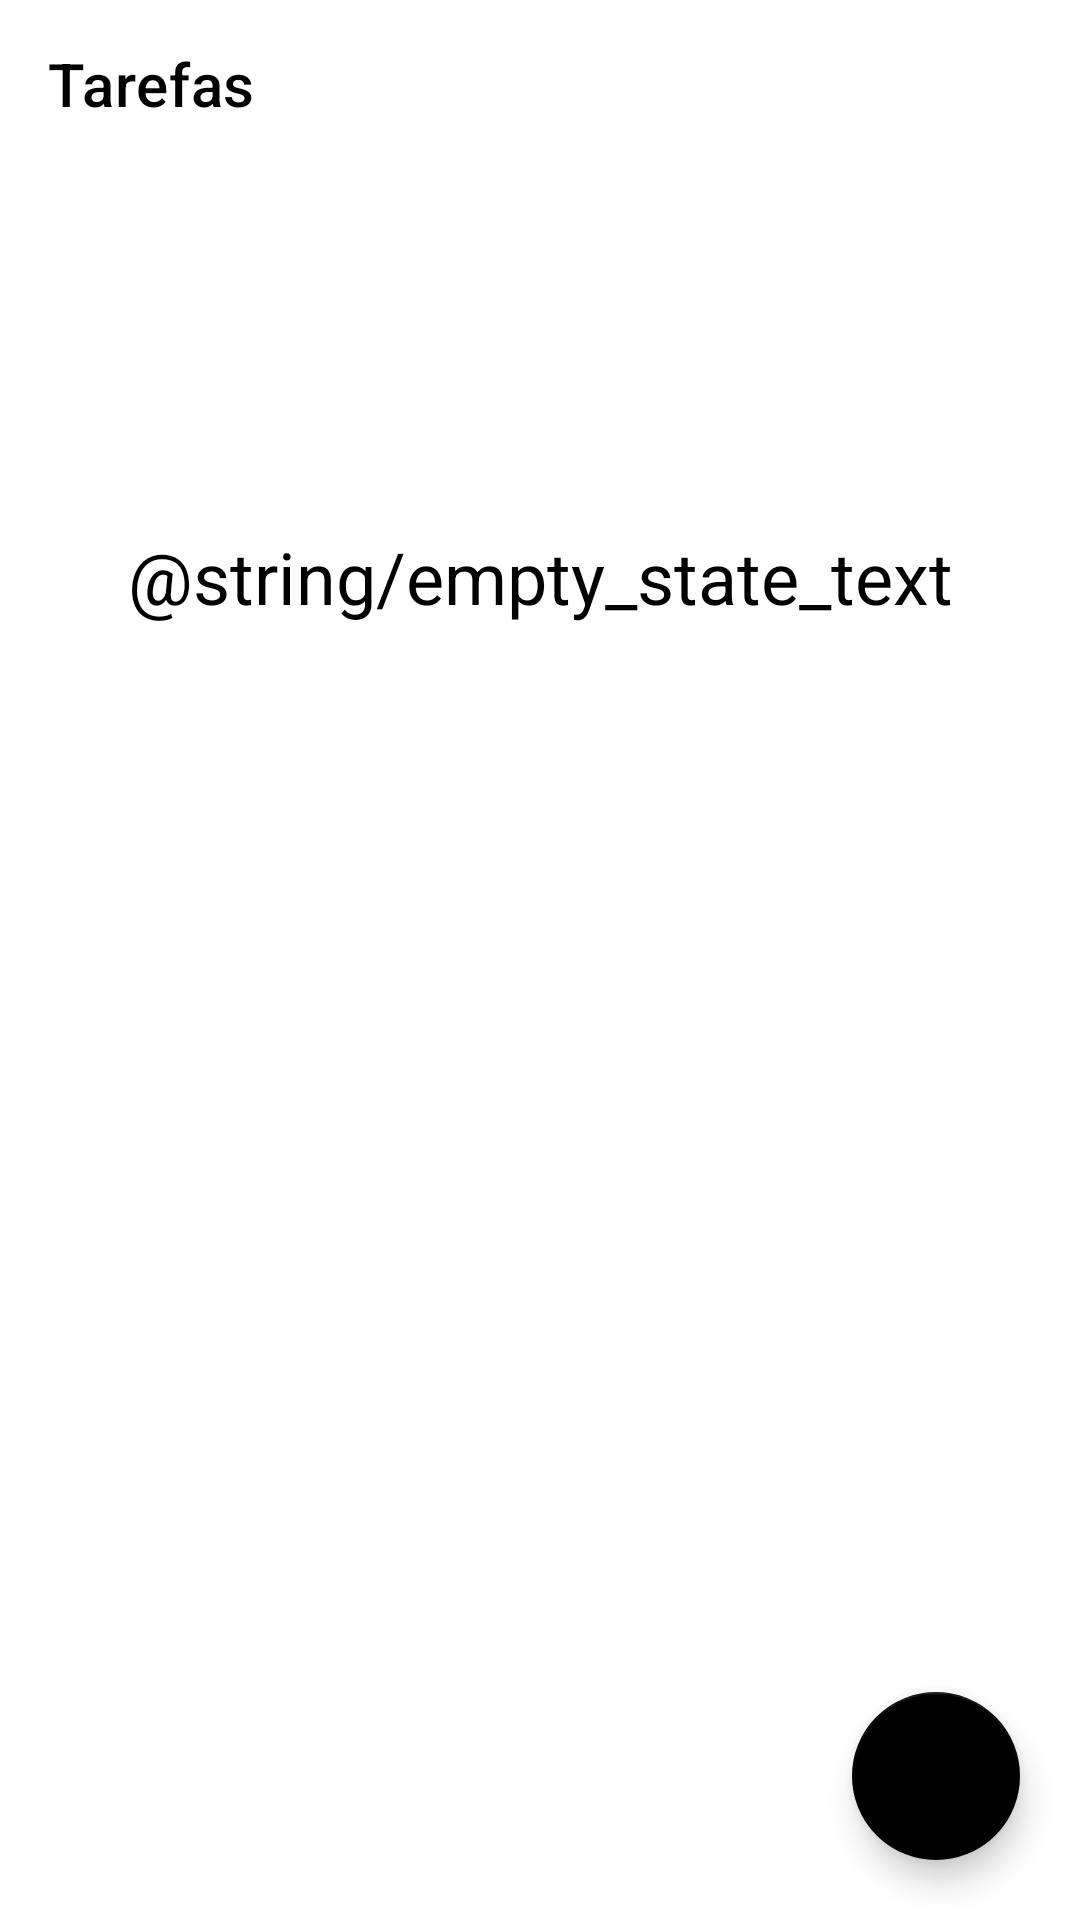

Reconstruct the res/layout file that produces this screen, plus the resources it refers to.
<!-- AndroidManifest.xml: application theme Theme.ToDoList -->
<!-- res/layout/activity_main.xml -->
<?xml version="1.0" encoding="utf-8"?>
<androidx.constraintlayout.widget.ConstraintLayout xmlns:android="http://schemas.android.com/apk/res/android"
    xmlns:app="http://schemas.android.com/apk/res-auto"
    xmlns:tools="http://schemas.android.com/tools"
    android:id="@+id/mainConstraintLayout"
    android:layout_width="match_parent"
    android:layout_height="match_parent"
    tools:context=".ui.MainActivity">

    <androidx.appcompat.widget.Toolbar
        android:id="@+id/mainToolBar"
        android:layout_width="0dp"
        android:layout_height="wrap_content"
        android:minHeight="?attr/actionBarSize"
        android:theme="@style/AppTheme.Toolbar"
        app:layout_constraintEnd_toEndOf="parent"
        app:title="@string/main_toolbar_title"
        app:layout_constraintStart_toStartOf="parent"
        app:layout_constraintTop_toTopOf="parent" />

    <include layout="@layout/empty_state"
        android:id="@+id/mainIncludeEmptyState"/>

    <com.google.android.material.floatingactionbutton.FloatingActionButton
        android:id="@+id/mainFloatingActionButton"
        android:layout_width="wrap_content"
        android:layout_height="wrap_content"
        android:layout_marginEnd="20dp"
        android:layout_marginBottom="20dp"
        android:contentDescription="@string/main_content_description_button"
        app:layout_constraintBottom_toBottomOf="parent"
        app:layout_constraintEnd_toEndOf="parent"
        app:srcCompat="@drawable/ic_add" />

    <androidx.recyclerview.widget.RecyclerView
        android:id="@+id/mainReyclerView"
        android:layout_width="0dp"
        android:layout_height="0dp"
        android:layout_marginStart="2dp"
        android:layout_marginTop="20dp"
        android:layout_marginEnd="2dp"
        app:layoutManager="androidx.recyclerview.widget.LinearLayoutManager"
        tools:itemCount="10"
        tools:visibility="gone"
        tools:listitem="@layout/item_task"
        android:layout_marginBottom="20dp"
        app:layout_constraintBottom_toTopOf="@+id/mainFloatingActionButton"
        app:layout_constraintEnd_toEndOf="parent"
        app:layout_constraintStart_toStartOf="parent"
        app:layout_constraintTop_toBottomOf="@+id/mainToolBar" />

</androidx.constraintlayout.widget.ConstraintLayout>
<!-- res/layout/empty_state.xml (included above) -->
<?xml version="1.0" encoding="utf-8"?>
<androidx.constraintlayout.widget.ConstraintLayout xmlns:android="http://schemas.android.com/apk/res/android"
    xmlns:app="http://schemas.android.com/apk/res-auto"
    xmlns:tools="http://schemas.android.com/tools"
    android:id="@+id/emptyStateConstraintLayout"
    android:layout_width="match_parent"
    android:layout_height="match_parent"
    android:layout_margin="16dp">

    <TextView
        android:id="@+id/emptyStateTextView"
        android:layout_width="0dp"
        android:layout_height="wrap_content"
        android:layout_marginStart="20dp"
        android:layout_marginTop="160dp"
        android:layout_marginEnd="20dp"
        android:gravity="center"
        android:text="@string/empty_state_text"
        android:textColor="@color/black"
        android:textSize="24sp"
        app:layout_constraintEnd_toEndOf="parent"
        app:layout_constraintStart_toStartOf="parent"
        app:layout_constraintTop_toTopOf="parent" />
</androidx.constraintlayout.widget.ConstraintLayout>
<!-- res/layout/item_task.xml (included above) -->
<?xml version="1.0" encoding="utf-8"?>
<androidx.constraintlayout.widget.ConstraintLayout xmlns:android="http://schemas.android.com/apk/res/android"
    xmlns:app="http://schemas.android.com/apk/res-auto"
    xmlns:tools="http://schemas.android.com/tools"
    android:id="@+id/itemTaskConstraintLayout"
    android:layout_width="match_parent"
    android:layout_height="wrap_content">

    <TextView
        android:id="@+id/itemTaskTitleTextView"
        android:layout_width="0dp"
        android:layout_height="wrap_content"
        android:layout_marginStart="10dp"
        android:layout_marginTop="10dp"
        android:layout_marginEnd="10dp"
        android:textColor="@color/black"
        android:textSize="18sp"
        android:textStyle="bold"
        app:layout_constraintEnd_toEndOf="parent"
        app:layout_constraintStart_toStartOf="parent"
        app:layout_constraintTop_toTopOf="parent"
        tools:text="Título da tarefa" />

    <TextView
        android:id="@+id/itemTaskHourTextView"
        android:layout_width="0dp"
        android:layout_height="wrap_content"
        android:layout_marginStart="10dp"
        android:layout_marginTop="10dp"
        android:layout_marginEnd="10dp"
        android:layout_marginBottom="10dp"
        android:textColor="@color/black"
        android:textSize="18sp"
        app:layout_constraintBottom_toBottomOf="parent"
        app:layout_constraintEnd_toEndOf="parent"
        app:layout_constraintStart_toStartOf="parent"
        app:layout_constraintTop_toBottomOf="@+id/itemTaskTitleTextView"
        tools:text="01/01/2021 18:00" />

    <androidx.appcompat.widget.AppCompatImageView
        android:layout_width="wrap_content"
        android:layout_height="wrap_content"
        android:layout_marginEnd="10dp"
        android:padding="10dp"
        app:layout_constraintBottom_toBottomOf="parent"
        app:layout_constraintEnd_toEndOf="parent"
        app:layout_constraintTop_toTopOf="parent"
        app:srcCompat="@drawable/ic_more_vert" />
</androidx.constraintlayout.widget.ConstraintLayout>
<!-- resources referenced by this layout -->
<resources>
  <string name="main_content_description_button">Clique aqui para criar uma tarefa</string>
  <string name="main_toolbar_title">Tarefas</string>
  <style name="AppTheme.Toolbar" parent="Theme.ToDoList">
          
          <item name="android:textColorPrimary">@color/black</item>
          
          <item name="android:textColorSecondary">@color/black</item>
      </style>
  <style name="Theme.ToDoList" parent="Theme.MaterialComponents.Light.NoActionBar">
          
          <item name="colorPrimary">@color/black</item>
          
          <item name="colorSecondary">@color/black</item>
          <item name="colorOnSecondary">@color/white</item>
          
          <item name="android:statusBarColor" tools:targetApi="l">@color/black</item>
          
      </style>
  <!-- not gathered from this repository: default colours our renderer supplied (Android Studio template values) -->
  <color name="black">#FF000000</color>
  <color name="white">#FFFFFFFF</color>
</resources>
